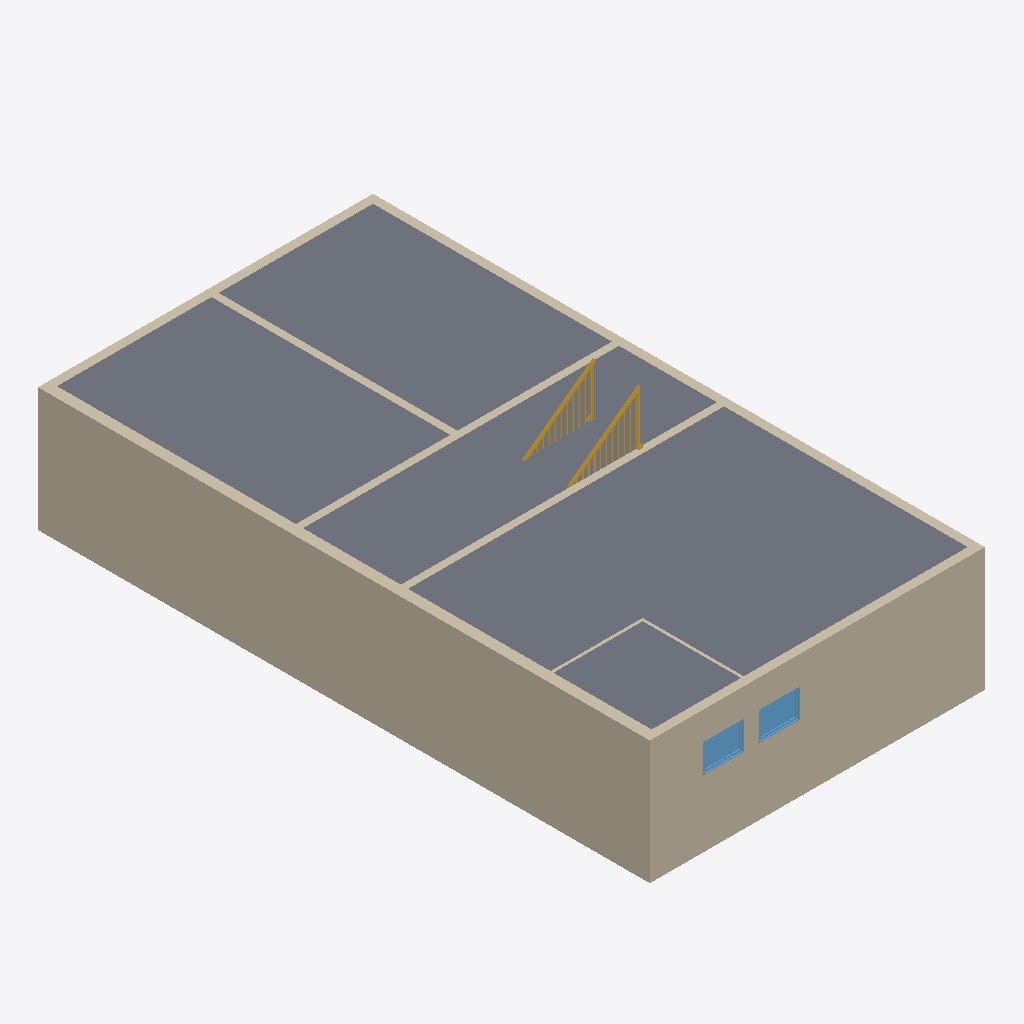
Isometric view of an IFC building model (IFC-SPF (STEP), schema IFC2X3, length unit millimetre), seen from the south-west, elements coloured by IFC class: 9 walls (beige), 2 windows (light blue), 1 slab (grey), 1 stair (yellow).
Extent 7.0 m × 12.8 m × 3.8 m (x, y, z). Storeys (2): Sous-Sol at -2.59 m; Rez at 0.00 m. Elements (76): 52 IfcFurnishingElement, 9 IfcWallStandardCase, 5 IfcDoor, 3 IfcBuildingElementProxy, 3 IfcWindow, 2 IfcSlab, 1 IfcFlowSegment, 1 IfcStair.

HEADER;
FILE_DESCRIPTION(('ViewDefinition [CoordinationView_V2.0]'),'2;1');
FILE_NAME('0001','2020-06-18T14:21:16',(''),(''),'The EXPRESS Data Manager Version 5.02.0100.07 : 28 Aug 2013','20200426_1515(x64) - Exporter 20.2.20.31 - Interface utilisateur alternative 20.2.20.31','');
FILE_SCHEMA(('IFC2X3'));
ENDSEC;
DATA;
#105=IFCPROJECT('24GFv2RD11lgEtgiTzvGsH',#41,'0001',$,$,'Etoy','Etat du projet',(#97),#92);
#116651=IFCSITE('24GFv2RD11lgEtgiTzvGsJ',#41,'Default',$,$,#116648,$,$,.ELEMENT.,$,$,$,$,$);
#115=IFCBUILDING('24GFv2RD11lgEtgiTzvGsG',#41,'',$,$,#32,$,'',.ELEMENT.,$,$,$);
#126=IFCBUILDINGSTOREY('24GFv2RD11lgEtgiU26lDM',#41,'Sous-Sol',$,'Niveau:Pointe 8 mm',#124,$,'Sous-Sol',.ELEMENT.,-2590.0);
#130=IFCBUILDINGSTOREY('24GFv2RD11lgEtgiU26l3N',#41,'Rez',$,'Niveau:Pointe 8 mm',#129,$,'Rez',.ELEMENT.,0.0);
#542=IFCSLAB('3o$KjsGRz6nfJq6Lxjg05b',#41,'Sol:Générique  150 mm:352897',$,'Sol:Générique  150 mm',#520,#540,'352897',.FLOOR.);
#302=IFCWALLSTANDARDCASE('1gaVTiZRr3LgN4dCqZrxiU',#41,'Mur de base:Générique - 220 mm:352270',$,'Mur de base:Générique - 220 mm',#275,#300,'352270');
#390=IFCWALLSTANDARDCASE('1gaVTiZRr3LgN4dCqZrxjN',#41,'Mur de base:Générique - 180 mm:352327',$,'Mur de base:Générique - 180 mm',#370,#388,'352327');
#451=IFCWALLSTANDARDCASE('1gaVTiZRr3LgN4dCqZrxkO',#41,'Mur de base:Générique - 180 mm:352392',$,'Mur de base:Générique - 180 mm',#431,#449,'352392');
#495=IFCWALLSTANDARDCASE('1gaVTiZRr3LgN4dCqZrxkj',#41,'Mur de base:Générique - 180 mm:352445',$,'Mur de base:Générique - 180 mm',#475,#493,'352445');
#1091=IFCSTAIR('08HlXjoEf7aRu7y0YwxTQ6',#41,'Escalier assemblé:Escalier:355389',$,'Escalier assemblé:Contremarche 190 mm max marche 250 mm',#1090,$,'355389',.NOTDEFINED.);
#1016=IFCWALLSTANDARDCASE('2QYdTQrR99$eTQ2FhivQ0D',#41,'Mur de base:Générique - 150 mm:354920',$,'Mur de base:Générique - 150 mm',#996,#1014,'354920');
#805=IFCWALLSTANDARDCASE('1qgIVklK97Qx1Xq8PLJwVv',#41,'Mur de base:Générique - 150 mm:354258',$,'Mur de base:Générique - 150 mm',#785,#803,'354258');
#972=IFCWALLSTANDARDCASE('2QYdTQrR99$eTQ2FhivQEM',#41,'Mur de base:Générique - 150 mm:354803',$,'Mur de base:Générique - 150 mm',#952,#970,'354803');
#1964=IFCWINDOW('1JFPIB0iXEqAa7yv$S8Zba',#41,'M_Fixé:860 x 600mm:359465',$,'M_Fixé:860 x 600mm',#117114,#1958,'359465',599.999999999998,859.999999999999);
#1831=IFCWINDOW('0sBX3abT13B80okE7ECTUZ',#41,'M_Fixé:860 x 600mm:357217',$,'M_Fixé:860 x 600mm',#117088,#1825,'357217',599.999999999998,859.999999999999);
#1630=IFCWALLSTANDARDCASE('13hioL9oj5$wU97gvBOH43',#41,'Mur de base:Générique - 60 mm:356440',$,'Mur de base:Générique - 60 mm',#1610,#1628,'356440');
#1691=IFCWALLSTANDARDCASE('13hioL9oj5$wU97gvBOH4d',#41,'Mur de base:Générique - 60 mm:356476',$,'Mur de base:Générique - 60 mm',#1671,#1689,'356476');
ENDSEC;